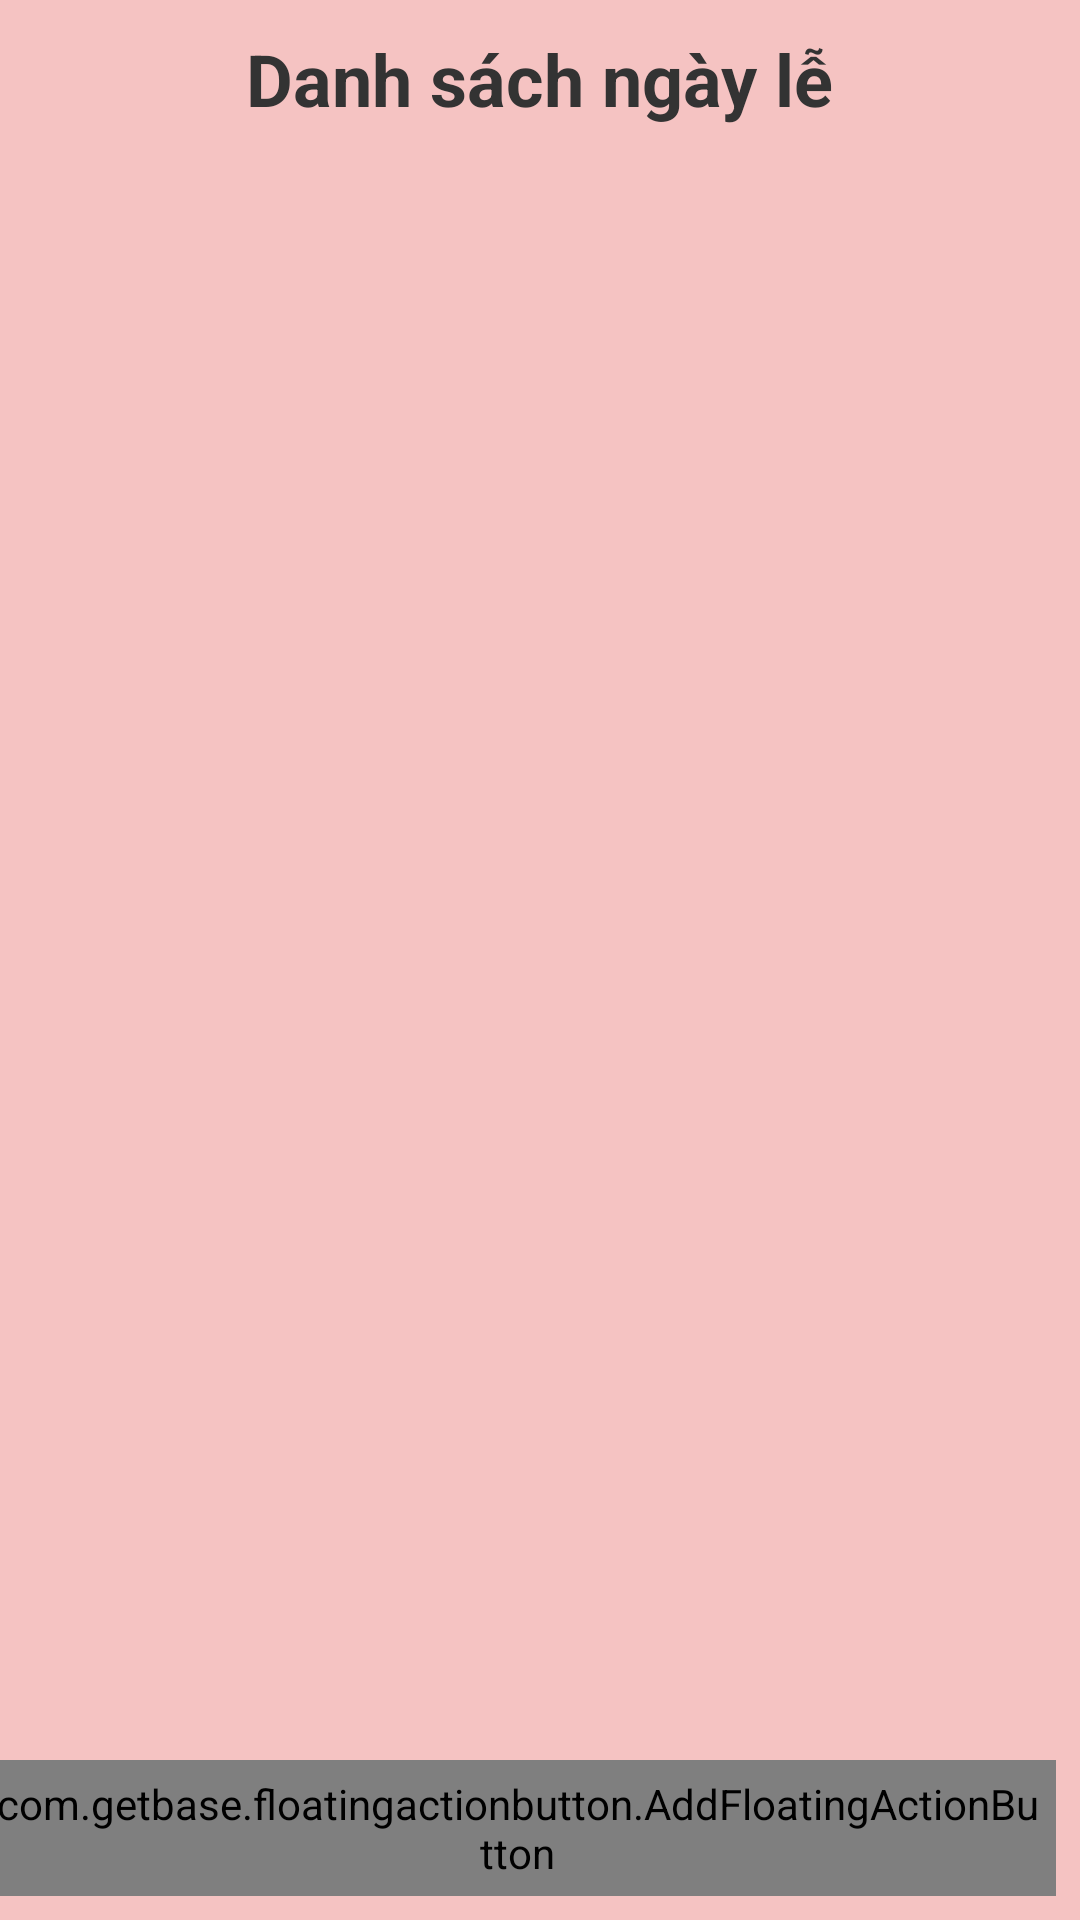

This screen was rendered from an Android layout file. Write that file and the resources it references.
<!-- AndroidManifest.xml: activity theme AppTheme -->
<!-- res/layout/activity_edit_list_holiday.xml -->
<?xml version="1.0" encoding="utf-8"?>
<layout xmlns:fab="http://schemas.android.com/apk/res-auto"
    xmlns:app="http://schemas.android.com/apk/res-auto"
    xmlns:tools="http://schemas.android.com/tools">
    <androidx.constraintlayout.widget.ConstraintLayout
        xmlns:android="http://schemas.android.com/apk/res/android" android:layout_width="match_parent"
        android:layout_height="match_parent"
        android:background="@color/colorPrimary"
        android:orientation="vertical">

        <TextView
            android:id="@+id/tv_title"
            android:layout_width="wrap_content"
            android:layout_height="wrap_content"
            android:text="Danh sách ngày lễ"
            android:textSize="24sp"
            android:textStyle="bold"
            android:padding="10dp"
            android:textColor="@color/black_33"
            android:layout_gravity="center"
            fab:layout_constraintTop_toTopOf="parent"
            fab:layout_constraintLeft_toLeftOf="parent"
            fab:layout_constraintRight_toRightOf="parent"/>

        <ImageView
            android:id="@+id/ic_back"
            android:layout_width="wrap_content"
            android:layout_height="wrap_content"
            android:src="@drawable/ic_back"
            fab:layout_constraintTop_toTopOf="@id/tv_title"
            fab:layout_constraintLeft_toLeftOf="parent"
            fab:layout_constraintBottom_toBottomOf="@id/tv_title"
            android:padding="14dp"
            />

        <androidx.recyclerview.widget.RecyclerView
            android:id="@+id/recycler_view"
            android:layout_width="match_parent"
            android:layout_height="0dp"
            fab:layout_constraintTop_toBottomOf="@id/tv_title"
            fab:layout_constraintBottom_toTopOf="@id/ads_template"/>

        <com.getbase.floatingactionbutton.AddFloatingActionButton
            android:id="@+id/btn_add_holiday"
            android:layout_width="wrap_content"
            android:layout_height="wrap_content"
            fab:fab_plusIconColor="@color/white"
            fab:fab_colorNormal="@color/colorPrimaryDark"
            fab:fab_colorPressed="@color/colorPrimary"
            android:layout_centerHorizontal="true"
            fab:layout_constraintBottom_toTopOf="@id/ads_template"
            fab:layout_constraintRight_toRightOf="parent"
            android:padding="5dp"
            android:layout_margin="8dp"/>

        <com.google.android.ads.nativetemplates.TemplateView
            android:id="@+id/ads_template"
            android:layout_width="match_parent"
            android:layout_height="wrap_content"
            android:visibility="gone"
            tools:visibility="visible"
            app:gnt_template_type="@layout/gnt_small_template_view"
            app:layout_constraintBottom_toBottomOf="parent"
            />
    </androidx.constraintlayout.widget.ConstraintLayout>
</layout>
<!-- resources referenced by this layout -->
<resources>
  <color name="black_33">#333333</color>
  <color name="colorPrimary">#f5c3c2</color>
  <color name="colorPrimaryDark">#cb9a91</color>
  <color name="white">#f4f4f4</color>
  <style name="AppTheme" parent="MyMaterialTheme.Base">
          <item name="android:windowActionBarOverlay">@null</item>
          <item name="windowActionBarOverlay">true</item>
      </style>
  <style name="MyMaterialTheme.Base" parent="Theme.AppCompat.Light.DarkActionBar">
          <item name="windowNoTitle">true</item>
          <item name="windowActionBar">false</item>
          <item name="colorPrimary">@android:color/transparent</item>
          <item name="colorPrimaryDark">@color/colorPrimary</item>
          <item name="colorAccent">@color/colorAccent</item>
      </style>
  <color name="colorAccent">#FFAB91</color>
</resources>
